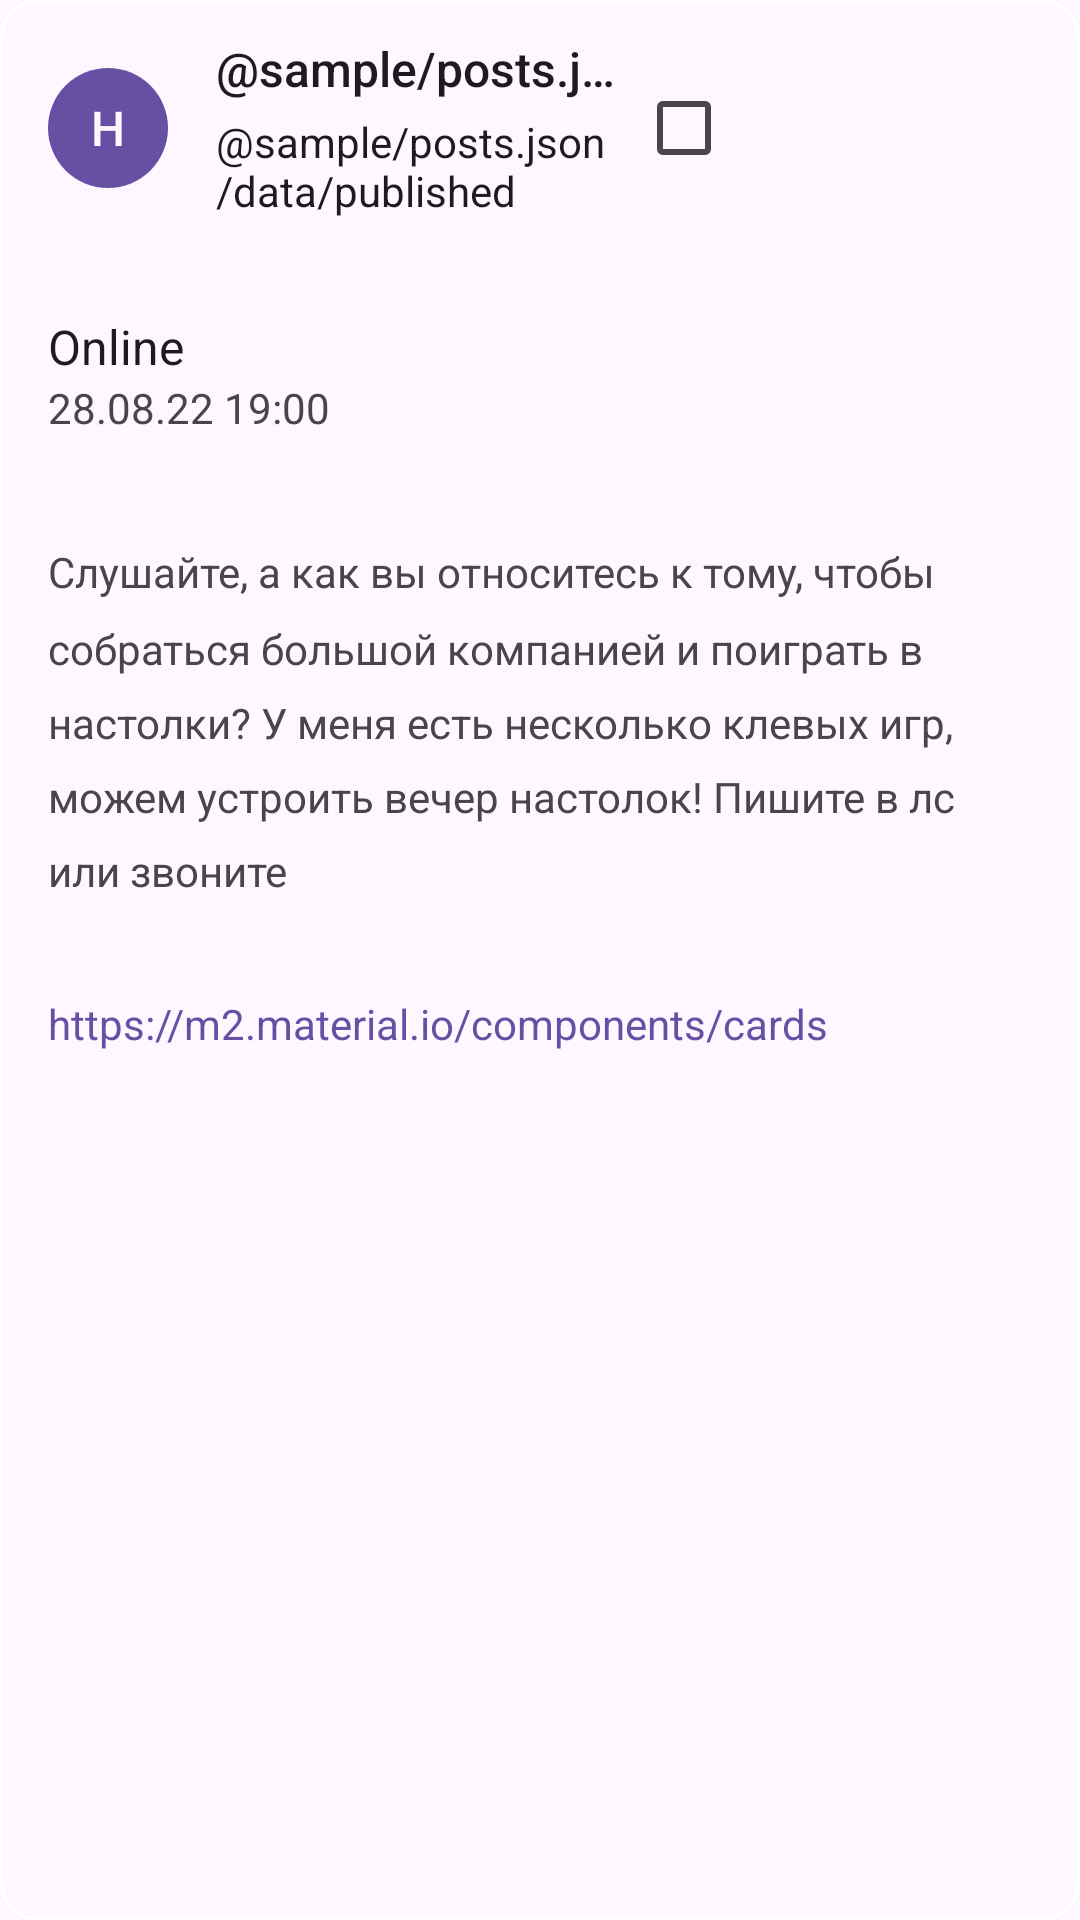

Layout XML and referenced resources for this Android screen:
<!-- AndroidManifest.xml: application theme AppTheme -->
<!-- res/layout/card_job.xml -->
<?xml version="1.0" encoding="utf-8"?>
<com.google.android.material.card.MaterialCardView xmlns:android="http://schemas.android.com/apk/res/android"
    xmlns:app="http://schemas.android.com/apk/res-auto"
    xmlns:tools="http://schemas.android.com/tools"
    android:id="@+id/job_card"
    android:layout_width="match_parent"
    android:layout_height="wrap_content"
    app:cardBackgroundColor="#FEF7FF"
    app:cardCornerRadius="@dimen/card_corner_radius"
    app:cardElevation="0dp"
    android:layout_margin="8dp"
    app:strokeColor="@color/stroke_color"
    app:strokeWidth="1dp">

    <LinearLayout
        android:layout_width="match_parent"
        android:layout_height="wrap_content"
        android:orientation="vertical">

        <include
            android:id="@+id/card_header"
            layout="@layout/card_header" />

        <include
            android:id="@+id/card_content"
            layout="@layout/card_content" />

    </LinearLayout>
</com.google.android.material.card.MaterialCardView>
<!-- res/layout/card_header.xml (included above) -->
<?xml version="1.0" encoding="utf-8"?>
<androidx.constraintlayout.widget.ConstraintLayout xmlns:android="http://schemas.android.com/apk/res/android"
    xmlns:app="http://schemas.android.com/apk/res-auto"
    xmlns:tools="http://schemas.android.com/tools"
    android:layout_width="match_parent"
    android:layout_height="wrap_content"
    android:paddingVertical="@dimen/spacing_12dp"
    android:paddingStart="@dimen/common_spacing"
    android:paddingEnd="@dimen/spacing_4dp">

    <ImageView
        android:id="@+id/monogram_bg_avatar"
        android:layout_width="@dimen/posts_avatar_size"
        android:layout_height="@dimen/posts_avatar_size"
        android:contentDescription="@string/description_post_author_avatar"
        android:src="@drawable/ic_monogram_background"
        app:layout_constraintBottom_toBottomOf="parent"
        app:layout_constraintStart_toStartOf="parent"
        app:layout_constraintTop_toTopOf="parent" />

    <TextView
        android:id="@+id/monogramm"
        android:layout_width="0dp"
        android:layout_height="wrap_content"
        android:singleLine="true"
        android:textAlignment="center"
        android:textAppearance="@style/AppTheme.CardTextStyle.Monogram"
        app:layout_constraintBottom_toBottomOf="@+id/monogram_bg_avatar"
        app:layout_constraintEnd_toEndOf="@+id/monogram_bg_avatar"
        app:layout_constraintStart_toStartOf="@+id/monogram_bg_avatar"
        app:layout_constraintTop_toTopOf="@+id/monogram_bg_avatar"
        tools:text="H" />

    <TextView
        android:id="@+id/header"
        android:layout_width="0dp"
        android:layout_height="wrap_content"
        android:layout_marginStart="@dimen/common_spacing"
        android:layout_marginBottom="@dimen/spacing_4dp"
        android:ellipsize="end"
        android:singleLine="true"
        android:textAppearance="@style/AppTheme.CardTextStyle.Header"
        app:layout_constraintBottom_toTopOf="@+id/subheader"
        app:layout_constraintEnd_toStartOf="@id/select_checkbox"
        app:layout_constraintStart_toEndOf="@id/monogram_bg_avatar"
        app:layout_constraintTop_toTopOf="parent"
        app:layout_constraintVertical_chainStyle="packed"
        tools:text="@sample/posts.json/data/author" />


    <TextView
        android:id="@+id/subheader"
        android:layout_width="0dp"
        android:layout_height="wrap_content"
        android:layout_marginStart="@dimen/common_spacing"
        android:textAppearance="@style/AppTheme.CardTextStyle.Subheader"
        app:layout_constraintBottom_toBottomOf="parent"
        app:layout_constraintEnd_toStartOf="@id/select_checkbox"
        app:layout_constraintStart_toEndOf="@id/monogram_bg_avatar"
        app:layout_constraintTop_toBottomOf="@id/header"
        tools:text="@sample/posts.json/data/published" />

    <CheckBox
        android:id="@+id/select_checkbox"
        android:layout_width="wrap_content"
        android:layout_height="match_parent"
        app:layout_constraintBottom_toBottomOf="parent"
        app:layout_constraintEnd_toStartOf="@id/delete"
        app:layout_constraintTop_toTopOf="parent" />


    
    <com.google.android.material.button.MaterialButton
        android:id="@+id/delete"
        style="@style/AppTheme.IconButton"
        android:layout_width="wrap_content"
        android:layout_height="wrap_content"
        android:contentDescription="@string/menu"
        app:icon="@drawable/ic_delete"
        app:layout_constraintBottom_toBottomOf="parent"
        app:layout_constraintEnd_toStartOf="@id/menu"
        app:layout_constraintTop_toTopOf="parent" />

    <com.google.android.material.button.MaterialButton
        android:id="@+id/menu"
        style="@style/AppTheme.IconButton"
        android:layout_width="wrap_content"
        android:layout_height="wrap_content"
        android:contentDescription="@string/menu"
        app:icon="@drawable/ic_more_vert_24"
        app:layout_constraintBottom_toBottomOf="parent"
        app:layout_constraintEnd_toEndOf="parent"
        app:layout_constraintTop_toTopOf="parent" />
</androidx.constraintlayout.widget.ConstraintLayout>
<!-- res/layout/card_content.xml (included above) -->
<?xml version="1.0" encoding="utf-8"?>
<LinearLayout xmlns:android="http://schemas.android.com/apk/res/android"
    xmlns:app="http://schemas.android.com/apk/res-auto"
    xmlns:tools="http://schemas.android.com/tools"
    android:layout_width="match_parent"
    android:layout_height="wrap_content"
    android:divider="@drawable/divider_32dp"
    android:orientation="vertical"
    android:padding="16dp"
    android:showDividers="middle">

    <include
        android:id="@+id/card_title_subtitle_audio"
        layout="@layout/card_title_subtitle_audio" />

    <TextView
        android:id="@+id/content"
        android:layout_width="wrap_content"
        android:layout_height="wrap_content"
        android:autoLink="web"
        android:lineSpacingMultiplier="1.5"
        android:textAppearance="@style/AppTheme.CardTextStyle.SubTitleAndContent"
        tools:text="Слушайте, а как вы относитесь к тому, чтобы собраться большой компанией и поиграть в настолки? У меня есть несколько клевых игр, можем устроить вечер настолок! Пишите в лс или звоните" />

    
    <TextView
        android:id="@+id/link"
        android:layout_width="wrap_content"
        android:layout_height="wrap_content"
        android:textAppearance="@style/AppTheme.CardTextStyle.Link"
        tools:text="https://m2.material.io/components/cards" />

</LinearLayout>
<!-- res/layout/card_title_subtitle_audio.xml (included above) -->
<?xml version="1.0" encoding="utf-8"?>
<LinearLayout xmlns:android="http://schemas.android.com/apk/res/android"
    xmlns:tools="http://schemas.android.com/tools"
    android:layout_width="match_parent"
    android:layout_height="wrap_content"
    xmlns:app="http://schemas.android.com/apk/res-auto"
    android:orientation="horizontal">

    <LinearLayout
        android:id="@+id/title_layout"
        android:layout_width="wrap_content"
        android:layout_height="wrap_content"
        android:layout_gravity="center_vertical"
        android:orientation="vertical">

        <TextView
            android:id="@+id/title"
            android:layout_width="wrap_content"
            android:layout_height="wrap_content"
            android:textAppearance="@style/AppTheme.CardTextStyle.Title"
            tools:text="Online" />

        <TextView
            android:id="@+id/subtitle"
            android:layout_width="wrap_content"
            android:layout_height="wrap_content"
            android:textAppearance="@style/AppTheme.CardTextStyle.SubTitleAndContent"
            tools:text="28.08.22 19:00" />

    </LinearLayout>

    <View
        android:layout_width="0dp"
        android:layout_height="0dp"
        android:layout_weight="1" />

    <ImageView
        android:id="@+id/play_audio"
        app:srcCompat="@drawable/ic_play"
        android:layout_width="48dp"
        android:layout_height="48dp"
        android:contentDescription="@string/play" />

</LinearLayout>
<!-- resources referenced by this layout -->
<resources>
  <dimen name="card_corner_radius">12dp</dimen>
  <dimen name="common_spacing">16dp</dimen>
  <dimen name="posts_avatar_size">40dp</dimen>
  <dimen name="spacing_12dp">12dp</dimen>
  <dimen name="spacing_4dp">4dp</dimen>
  <!-- drawable divider_32dp (drawable) -->
  <?xml version="1.0" encoding="utf-8"?>
  <shape xmlns:android="http://schemas.android.com/apk/res/android" android:shape="rectangle">
    <solid android:color="#00FFFFFF"/>
    <size android:width="32dp" android:height="32dp"/>
  </shape>
  <!-- drawable ic_monogram_background (drawable) -->
  <vector xmlns:android="http://schemas.android.com/apk/res/android"
      android:width="40dp"
      android:height="40dp"
      android:viewportWidth="40"
      android:viewportHeight="40">
    <path
        android:pathData="M20,20m-20,0a20,20 0,1 1,40 0a20,20 0,1 1,-40 0"
        android:fillColor="#6750A4"/>
  </vector>
  <string name="description_post_author_avatar">Post author avatar</string>
  <string name="menu">Menu</string>
  <string name="play">Play</string>
  <style name="AppTheme.CardTextStyle.Header" parent="android:TextAppearance">
          <item name="android:textSize">16sp</item>
          <item name="android:textFontWeight">500</item>
          
          <item name="android:textColor">#1D1B20</item>
      </style>
  <style name="AppTheme.CardTextStyle.Link" parent="android:TextAppearance">
          <item name="android:textSize">14sp</item>
          <item name="android:textFontWeight">400</item>
          
          <item name="android:textColor">#6750A4</item>
      </style>
  <style name="AppTheme.CardTextStyle.Monogram" parent="android:TextAppearance">
          <item name="android:textSize">16sp</item>
          <item name="android:textFontWeight">500</item>
          
          <item name="android:textColor">#FEF7FF</item>
      </style>
  <style name="AppTheme.CardTextStyle.SubTitleAndContent" parent="android:TextAppearance">
          <item name="android:textSize">14sp</item>
          <item name="android:textFontWeight">400</item>
          
          <item name="android:textColor">#49454F</item>
      </style>
  <style name="AppTheme.CardTextStyle.Subheader" parent="android:TextAppearance">
          <item name="android:textSize">14sp</item>
          <item name="android:textFontWeight">400</item>
          
          <item name="android:textColor">#1D1B20</item>
      </style>
  <style name="AppTheme.CardTextStyle.Title" parent="android:TextAppearance">
          <item name="android:textSize">16sp</item>
          <item name="android:textFontWeight">400</item>
          
          <item name="android:textColor">#1D1B20</item>
      </style>
  <style name="AppTheme.IconButton" parent="Widget.MaterialComponents.Button.TextButton.Icon">
          <item name="iconTint">#79747E</item>
          <item name="iconPadding">0dp</item>
          <item name="android:insetTop">0dp</item>
          <item name="android:insetBottom">0dp</item>
          <item name="android:minWidth">48dp</item>
          <item name="android:minHeight">48dp</item>
      </style>
  <style name="AppTheme" parent="Theme.Material3.Light.NoActionBar">
          <item name="colorPrimary">@color/colorPrimary</item>
          <item name="colorPrimaryDark">@color/colorPrimaryDark</item>
          <item name="colorAccent">@color/colorAccent</item>
      </style>
  <color name="colorPrimary">#F3EDF7</color>
  <color name="colorPrimaryDark">#3700B3</color>
  <color name="colorAccent">#03DAC5</color>
</resources>
